The GitHub repository lucasxteixeira/covid19-segmentation-paper contains a labelled image folder "4_images" with 3 categories: COVID-19, normal, opacity. Examples follow, each with its label.

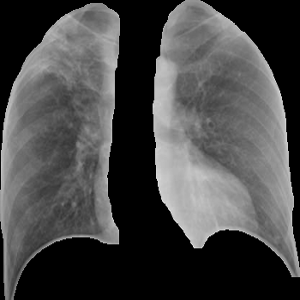
Label: opacity

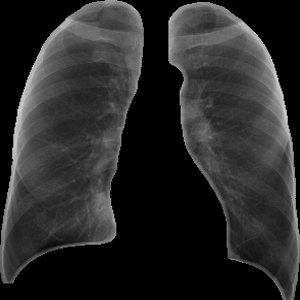
Label: normal

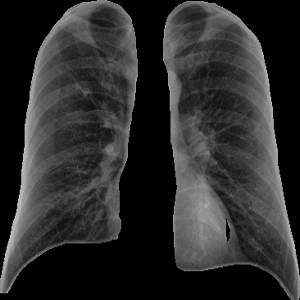
Label: COVID-19

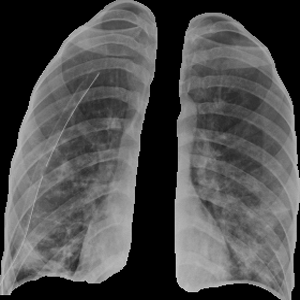
Label: opacity

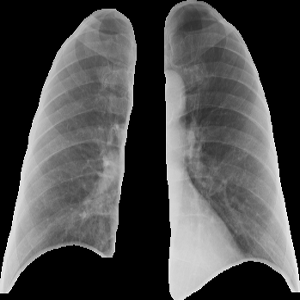
Label: normal

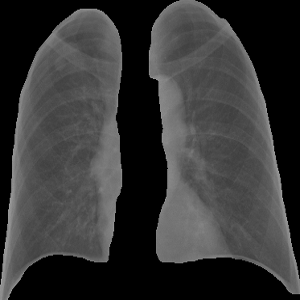
Label: COVID-19
